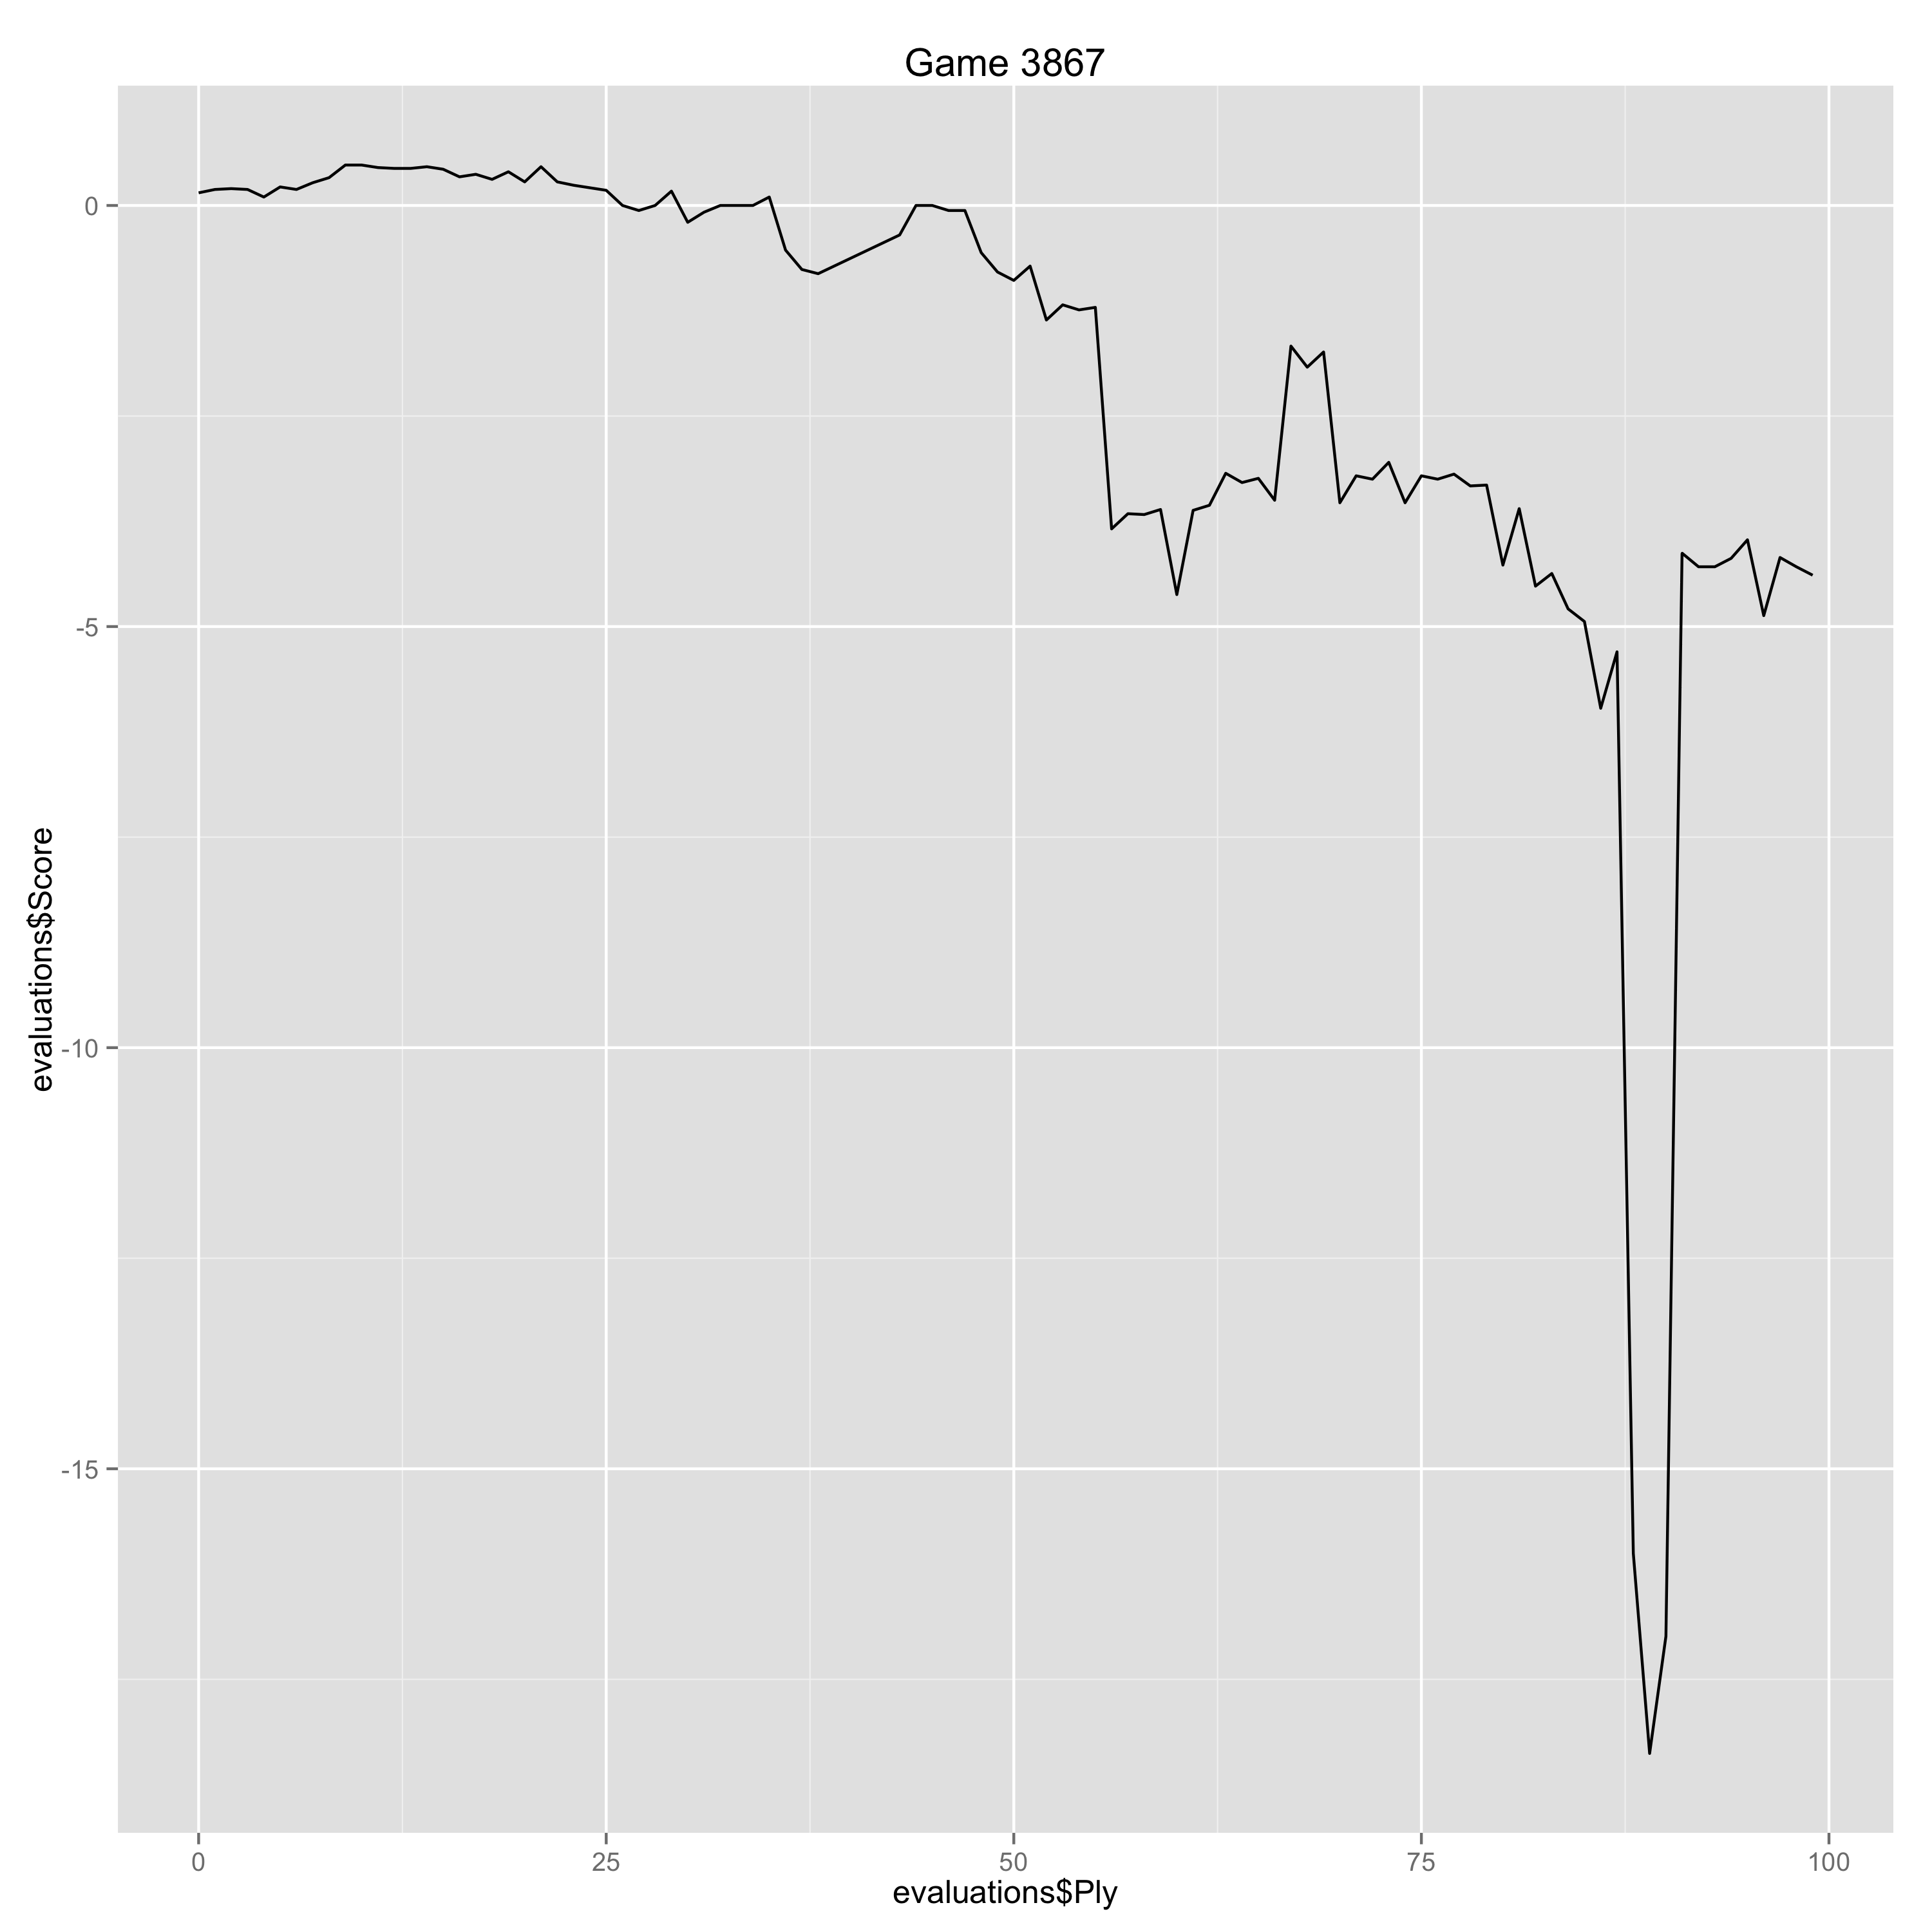

Data behind this chart, as committed beside it:
Ply, Move, White, Black, Score, Eval, Comment
0, [1], d4, , 0.15, 0.15, 
1, [1], , Nf6, 0.19, -0.04, 
2, [2], c4, , 0.2, 0.01, 
3, [2], , e6, 0.19, 0.01, 
4, [3], Nc3, , 0.1, -0.09, 
5, [3], , d5, 0.22, -0.12, 
6, [4], Nf3, , 0.19, -0.03, 
7, [4], , c5, 0.27, -0.08, 
8, [5], cxd5, , 0.33, 0.06, 
9, [5], , Nxd5, 0.48, -0.15, 
10, [6], e4, , 0.48, 0.0, 
11, [6], , Nxc3, 0.45, 0.03, 
12, [7], bxc3, , 0.44, -0.01, 
13, [7], , cxd4, 0.44, 0.0, 
14, [8], cxd4, , 0.46, 0.02, 
15, [8], , Bb4+, 0.43, 0.03, 
16, [9], Bd2, , 0.34, -0.09, 
17, [9], , Bxd2+, 0.37, -0.03, 
18, [10], Qxd2, , 0.31, -0.06, 
19, [10], , O-O, 0.4, -0.09, 
20, [11], Bc4, , 0.28, -0.12, 
21, [11], , Nd7, 0.46, -0.18, 
22, [12], O-O, , 0.28, -0.18, 
23, [12], , b6, 0.24, 0.04, 
24, [13], Rfd1, , 0.21, -0.03, 
25, [13], , Bb7, 0.18, 0.03, 
26, [14], Qf4, , 0.0, -0.18, 
27, [14], , Rc8, -0.06, 0.06, 
28, [15], Bd3, , 0.0, 0.06, 
29, [15], , Qe7, 0.17, -0.17, 
30, [16], Rac1, , -0.2, -0.37, 
31, [16], , Nf6, -0.08, -0.12, 
32, [17], h3, , 0.0, 0.08, 
33, [17], , Rxc1, 0.0, 0.0, 
34, [18], Rxc1, , 0.0, 0.0, 
35, [18], , Qa3, 0.1, -0.1, 
36, [19], Rd1, , -0.53, -0.63, 
37, [19], , Qxa2, -0.76, 0.23, 
38, [20], e5, , -0.81, -0.05, 
43, [22], , Ba6, -0.35, -0.46, 
44, [23], Bb1, , 0.0, 0.35, 
45, [23], , Qb3, 0.0, 0.0, 
46, [24], Rc1, , -0.06, -0.06, 
47, [24], , Rc8, -0.06, 0.0, 
48, [25], Kh2, , -0.56, -0.5, 
49, [25], , Rxc1, -0.79, 0.23, 
50, [26], Qxc1, , -0.89, -0.1, 
51, [26], , Bd3, -0.72, -0.17, 
52, [27], Bxd3, , -1.36, -0.64, 
53, [27], , Qxd3, -1.18, -0.18, 
54, [28], Qf4, , -1.24, -0.06, 
55, [28], , g5, -1.21, -0.03, 
56, [29], Nf6+, , -3.84, -2.63, Erreur
57, [29], , Nxf6, -3.66, -0.18, 
58, [30], Qxf6, , -3.67, -0.01, 
59, [30], , Qxd4, -3.61, -0.06, 
60, [31], g3, , -4.62, -1.01, Erreur
61, [31], , Qd2, -3.62, -1.0, 
62, [32], Kg1, , -3.56, 0.06, 
63, [32], , Qd1+, -3.18, -0.38, 
... 36 more rows
